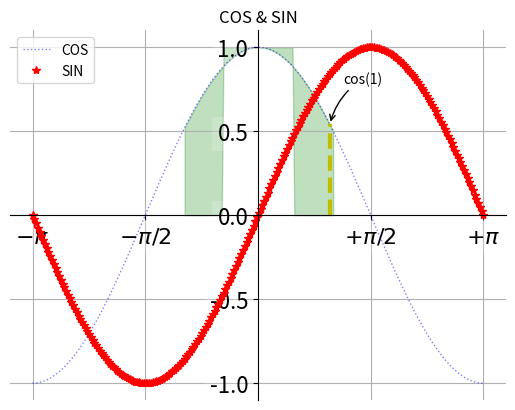

Generate this figure with matplotlib: (Note: this script raises an exception after producing the figure.)
# -*- coding: utf-8 -*-
# @Time    : 2017-10-17 13:37
# [redacted]
# @File    : matplotlibTest.py
import numpy as np
import matplotlib.pyplot as plt
from matplotlib import cm
from mpl_toolkits.mplot3d import Axes3D


# 曲线图
def line():
    # line
    x = np.linspace(-np.pi, np.pi, 256, endpoint=True)
    c, s = np.cos(x), np.sin(x)
    plt.figure(1)
    plt.plot(x, c, color="blue", linewidth=1.0, linestyle=":", label="COS", alpha=0.5)
    plt.plot(x, s, "r*", label="SIN")
    plt.title("COS & SIN")
    # 坐标
    ax = plt.gca()
    ax.spines["right"].set_color("none")
    ax.spines["top"].set_color("none")
    ax.spines["left"].set_position(("data", 0))
    ax.spines["bottom"].set_position(("data", 0))
    ax.xaxis.set_ticks_position("bottom")
    ax.yaxis.set_ticks_position("left")
    plt.xticks([-np.pi, -np.pi / 2.0, np.pi / 2, np.pi],
               [r'$-\pi$', r'$-\pi/2$', r'$+\pi/2$', r'$+\pi$'])
    plt.yticks(np.linspace(-1, 1, 5, endpoint=True))
    for label in ax.get_xticklabels() + ax.get_yticklabels():
        label.set_fontsize(16)
        label.set_bbox(dict(facecolor="white", edgecolor="None", alpha=0.2))
    # 图例位置
    plt.legend(loc="upper left")
    # 网格
    plt.grid()
    # 显示范围
    # plt.axis([-1, 1, -0.5, 1])
    # 填充
    plt.fill_between(x, np.abs(x) < 0.5, c, c > 0.5, color="green", alpha=0.25)
    t = 1
    plt.plot([t, t], [0, np.cos(t)], "y", linewidth=3, linestyle="--")
    plt.annotate("cos(1)", xy=(t, np.cos(t)), xycoords="data", xytext=(+10, +30),
                 textcoords="offset points", arrowprops=dict(arrowstyle="->", connectionstyle="arc3,rad=.2"))
    plt.savefig("./data/line.png")
    plt.show()


# 散点图
def scatter():
    fig = plt.figure()
    fig.add_subplot(3, 3, 1)
    n = 128
    X = np.random.normal(0, 1, n)
    Y = np.random.normal(0, 1, n)
    T = np.arctan2(Y, X)  # 颜色
    plt.axes([0.025, 0.025, 0.95, 0.95])
    plt.scatter(X, Y, s=75, c=T, alpha=.5)
    plt.xlim(-1.5, 1.5), plt.xticks([])
    plt.ylim(-1.5, 1.5), plt.yticks([])
    plt.axis()
    plt.title("scatter")
    plt.xlabel("x")
    plt.ylabel("y")
    plt.savefig("./data/scatter.png")
    plt.show()


# 柱状图
def bar():
    fig = plt.figure()
    # fig.add_subplot(332)
    n = 10
    X = np.arange(n)
    Y1 = (1 - X / float(n)) * np.random.uniform(0.5, 1.0, n)
    Y2 = (1 - X / float(n)) * np.random.uniform(0.5, 1.0, n)

    plt.bar(X, +Y1, facecolor="#9999ff", edgecolor="white")
    plt.bar(X, -Y2, facecolor="#ff9999", edgecolor="white")
    for x, y in zip(X, Y1):
        plt.text(x + 0.4, y + 0.05, '%.2f' % y, ha='center', va='bottom')
    for x, y in zip(X, Y2):
        plt.text(x + 0.4, -y - 0.05, '%.2f' % y, ha='center', va='bottom')
    plt.savefig("./data/bar.png")
    plt.show()


# 饼图
def pie():
    fig = plt.figure()
    # fig.add_subplot(333)
    n = 20
    Z = np.ones(n)
    Z[-1] *= 2
    plt.pie(Z, explode=Z * .05, colors=['%f' % (i / float(n)) for i in range(n)],
            labels=['%.2f' % (i / float(n)) for i in range(n)])
    plt.gca().set_aspect('equal')
    plt.xticks([]), plt.yticks([])
    plt.savefig("./data/pie.png")
    plt.show()


# 极坐标
def polar():
    fig = plt.figure()
    fig.add_subplot(111, polar=True)
    n = 20
    theta = np.arange(0.0, 2 * np.pi, 2 * np.pi / n)
    radii = 10 * np.random.rand(n)
    # plt.plot(theta, radii)
    plt.polar(theta, radii)
    plt.savefig("./data/polar.png")
    plt.show()


# 热图
def heatmap():
    fig = plt.figure()
    fig.add_subplot(111)
    data = np.random.rand(3, 3)
    cmap = cm.Blues
    map = plt.imshow(data, interpolation='nearest', cmap=cmap, aspect='auto', vmin=0, vmax=1)
    plt.savefig("./data/heatmap.png")
    plt.show()


# 3D图
def s3D():
    fig = plt.figure()
    ax = fig.add_subplot(111, projection="3d")
    ax.scatter(1, 1, 3, s=100)
    plt.savefig("./data/s3D.png")
    plt.show()


# 热力图
def hotmap():
    fig = plt.figure()
    fig.add_subplot(111)

    def f(x, y):
        return (1 - x / 2 + x ** 5 + y ** 3) * np.exp(-x ** 2 - y ** 2)

    n = 256
    x = np.linspace(-3, 3, n)
    y = np.linspace(-3, 3, n)
    X, Y = np.meshgrid(x, y)
    plt.contourf(X, Y, f(X, Y), 8, alpha=.75, cmap=plt.cm.hot)
    plt.savefig("./data/hotmap.png")
    plt.show()


if __name__ == '__main__':
    line()
    scatter()
    bar()
    pie()
    polar()
    heatmap()
    s3D()
    hotmap()
